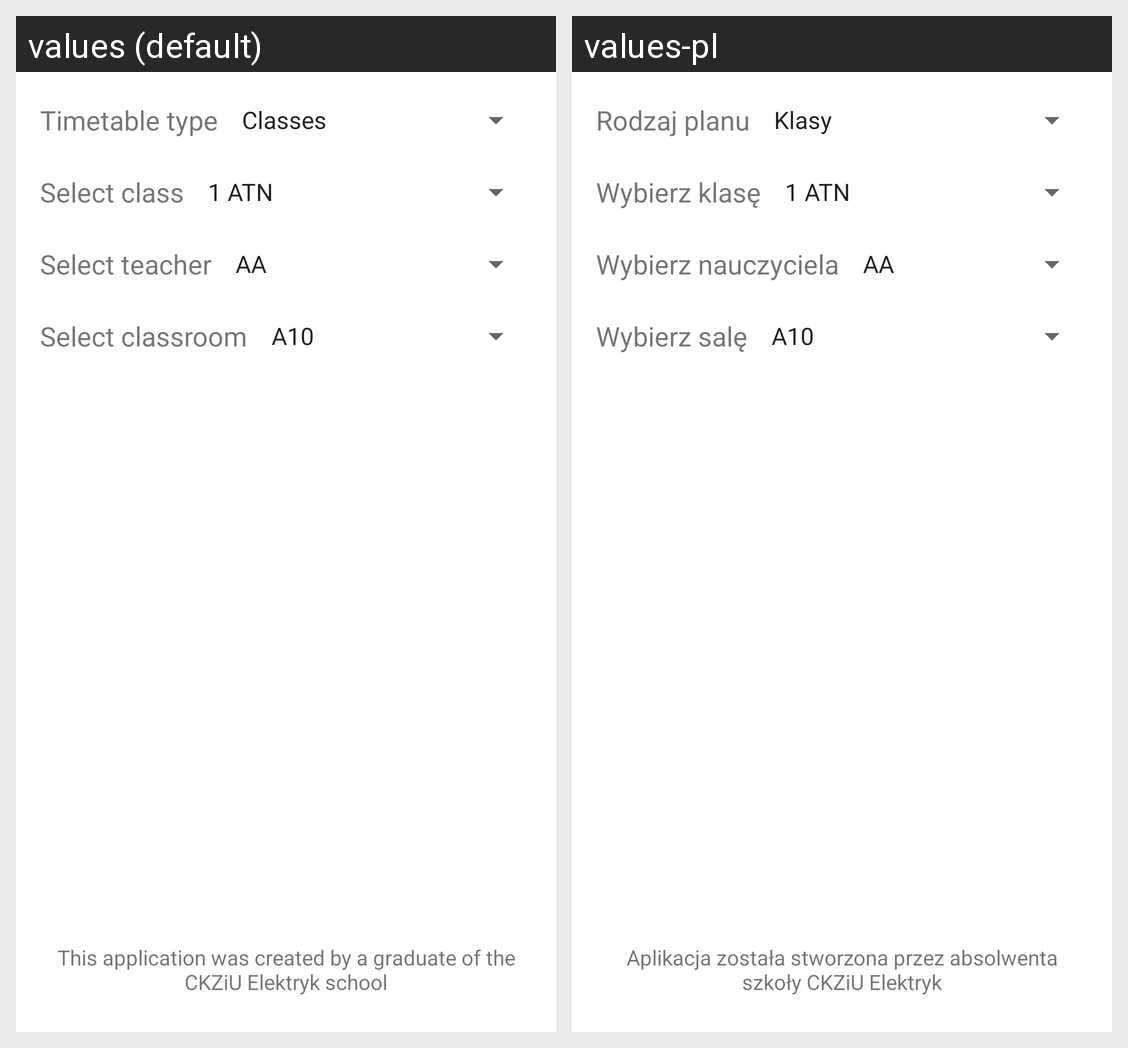

The Android screen above is rendered under two locales of the same app. Produce the string resources it draws, with the default and per-locale values.
Android screen res/layout/fragment_settings.xml rendered under 2 locales, left to right: values (default), values-pl. Device: Nexus 5 (rendered at 1080×1920; each locale shown at half size, 540×960, under a caption strip naming it); theme Theme.PlanLekcji.
Strings drawn on this screen, with the default value and each locale's value (text and hints the layout hard-codes, and strings that could not be matched under every locale, appear in the picture but are not listed):

timetableType
  values: Timetable type
  values-pl: Rodzaj planu

selectClass
  values: Select class
  values-pl: Wybierz klasę

selectTeacher
  values: Select teacher
  values-pl: Wybierz nauczyciela

selectClassroom
  values: Select classroom
  values-pl: Wybierz salę

settings_extraInfo
  values: This application was created by a graduate of the CKZiU Elektryk school
  values-pl: Aplikacja została stworzona przez absolwenta szkoły CKZiU Elektryk
